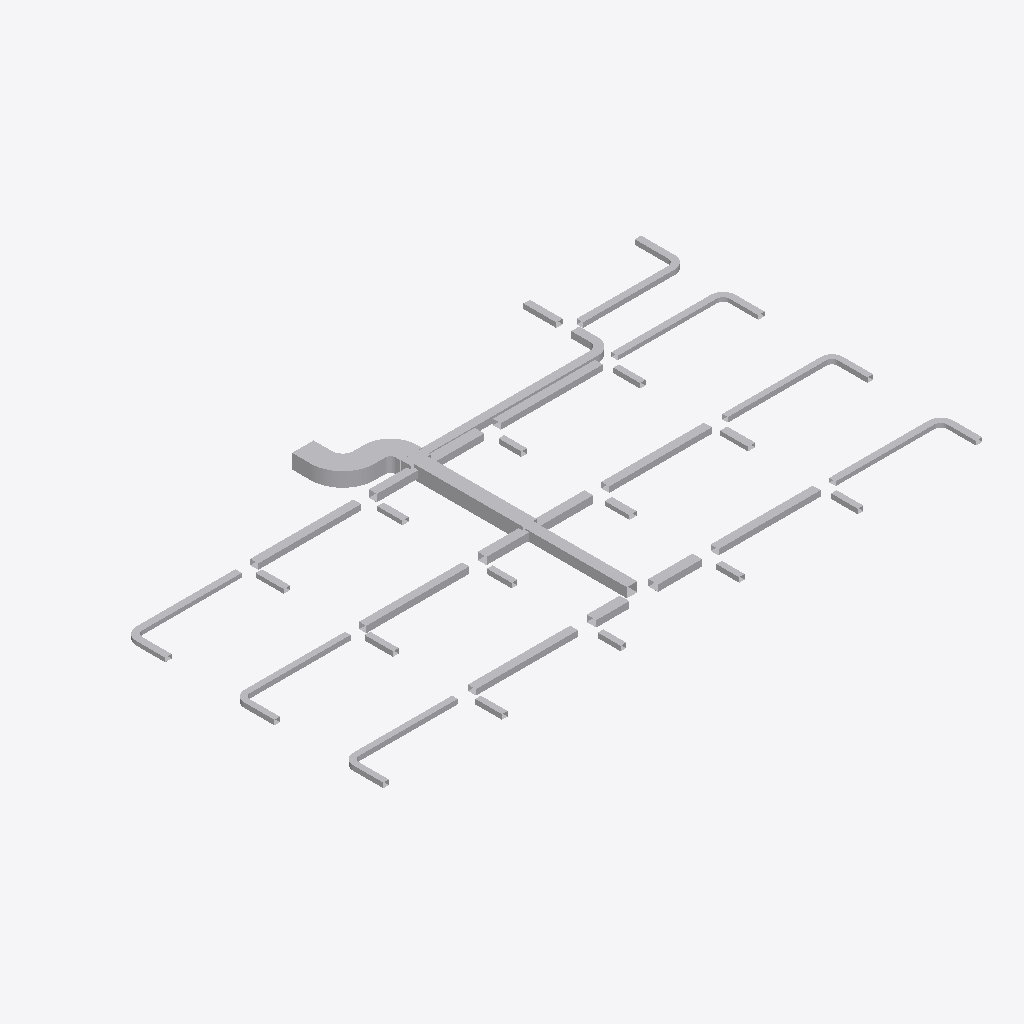
Isometric view of an IFC building model (IFC-SPF (STEP), schema IFC4, length unit metre), seen from the south-west, elements coloured by IFC class: 57 other elements (light grey).
Extent 37.8 m × 21.6 m × 0.9 m (x, y, z). Elements (57): 47 IfcDuctSegment, 10 IfcDuctFitting.

HEADER;
FILE_DESCRIPTION(('ViewDefinition[DesignTransferView]'),'2;1');
FILE_NAME('/dev/null','2026-11-13T17:45:41+08:00',(''),(''),'IfcOpenShell 0.8.5','IfcOpenShell 0.8.5','Nobody');
FILE_SCHEMA(('IFC4'));
ENDSEC;
DATA;
#1=IFCPROJECT('1vMqHuAbHRFhDZm13aM5F5',$,'Partial Source Network - Verified Local Tee Integration',$,$,$,$,(#9),#4);
#11=IFCSITE('3sAJMjpVHVWhNhO34hmw4H',$,'Site',$,$,$,$,$,$,$,$,$,$,$);
#12=IFCBUILDING('14VNJgcavPPQRkO1GXKVZK',$,'Building',$,$,$,$,$,$,$,$,$);
#15=IFCBUILDINGSTOREY('3aggqwDfXK9vvc0ooUb0VO',$,'COORDINATION-REFERENCE-PLANE',$,$,$,$,$,$,$);
#604=IFCDUCTSEGMENT('1Ufk3tsn5INAsuK0h2HT1y',$,'D-08',$,$,#3496,#611,'D-08',$);
#996=IFCDUCTSEGMENT('0GlYPBdTrOk9iSc8VSdy5M',$,'D-15',$,$,#3446,#1003,'D-15',$);
#1388=IFCDUCTSEGMENT('1LnLmgXgrLMPCjBotJJT1X',$,'D-22',$,$,#3431,#1395,'D-22',$);
#2676=IFCDUCTFITTING('1GS8rKBADM7RZvHhbL6Ep3',$,'BEND-CORRIDOR-A',$,$,#3271,#2688,'BEND-CORRIDOR-A',.BEND.);
#716=IFCDUCTSEGMENT('0RZ5PgHVXJLvQNvy$btRzb',$,'D-10',$,$,#3501,#723,'D-10',$);
#324=IFCDUCTSEGMENT('2fieqZej5SJAaqHsMO0oF8',$,'D-03',$,$,#3326,#331,'D-03',$);
#884=IFCDUCTSEGMENT('2Ak1om3Z1N5xCmvkzr$r14',$,'D-13',$,$,#3441,#891,'D-13',$);
#492=IFCDUCTSEGMENT('0qNVk8Gl5MtunvH8kUxih0',$,'D-06',$,$,#3476,#499,'D-06',$);
#1108=IFCDUCTSEGMENT('1TIfjG5dDG7vbAe6RHp7j4',$,'D-17',$,$,#3491,#1115,'D-17',$);
#1276=IFCDUCTSEGMENT('2s98LbeQnOCR5h4UlU$jeq',$,'D-20',$,$,#3411,#1283,'D-20',$);
#1332=IFCDUCTSEGMENT('0KANCt4H1OwBz_XiEYPohN',$,'D-21',$,$,#3306,#1339,'D-21',$);
#1500=IFCDUCTSEGMENT('3bnJDrEfPJpOdFEQN7QpDb',$,'D-24',$,$,#3436,#1507,'D-24',$);
#548=IFCDUCTSEGMENT('00GeeqwXDGqujg1GB$eSes',$,'D-07',$,$,#3341,#555,'D-07',$);
#940=IFCDUCTSEGMENT('2Acysx8AbINgOLlSWUMu3$',$,'D-14',$,$,#3356,#947,'D-14',$);
#772=IFCDUCTSEGMENT('01iiRNwCPHCg2TQaDQTBPh',$,'D-11',$,$,#3426,#779,'D-11',$);
#380=IFCDUCTSEGMENT('38dK30VmnKehhKPOSvl9WN',$,'D-04',$,$,#3451,#387,'D-04',$);
#1164=IFCDUCTSEGMENT('10hC2HAf5QjBh8eHXVJY72',$,'D-18',$,$,#3396,#1171,'D-18',$);
#828=IFCDUCTSEGMENT('0g9bpYq$DOCvGnKRTNdtFF',$,'D-12',$,$,#3316,#835,'D-12',$);
#1220=IFCDUCTSEGMENT('2JsVFcCh5MBxs36NfRYoo1',$,'D-19',$,$,#3301,#1227,'D-19',$);
#660=IFCDUCTSEGMENT('3_3cf04PnN2xcqwNqA9Dlz',$,'D-09',$,$,#3416,#667,'D-09',$);
#436=IFCDUCTSEGMENT('16XnXAKsDR7fGY5Y8JvRrZ',$,'D-05',$,$,#3336,#443,'D-05',$);
#2729=IFCDUCTFITTING('3__drCT4XK$8OhZtbklpLq',$,'BEND-CORRIDOR-B',$,$,#3256,#2741,'BEND-CORRIDOR-B',.BEND.);
#268=IFCDUCTSEGMENT('3cmKKWOIXG2wIWIQw2L$Ga',$,'D-02',$,$,#3401,#275,'D-02',$);
#42=IFCDUCTSEGMENT('3Tf1SEAG9NLxz6miD8JeEM',$,'A-01',$,$,#3366,#51,'A-01',$);
#1052=IFCDUCTSEGMENT('223pk9Z9fHyP3zWtKUZIvr',$,'D-16',$,$,#3371,#1059,'D-16',$);
#2564=IFCDUCTSEGMENT('2A5hnkfKfVQA3ppPSDKTLp',$,'D-43',$,$,#3361,#2571,'D-43',$);
#2620=IFCDUCTSEGMENT('2NUeFlDmPKeAdID44c7Y3d',$,'D-44',$,$,#3486,#2627,'D-44',$);
#100=IFCDUCTSEGMENT('2ww9pYvAfSyx5JhKUO62Me',$,'A-02',$,$,#3506,#107,'A-02',$);
#2116=IFCDUCTSEGMENT('1eFzE74j9IX9FCS_bpSZi8',$,'D-35',$,$,#3481,#2123,'D-35',$);
#1556=IFCDUCTSEGMENT('3yhBBouBPRw8LwOEWLhhps',$,'D-25',$,$,#3351,#1563,'D-25',$);
#2172=IFCDUCTSEGMENT('0FMDd$bG1NneS7N2OdRFsP',$,'D-36',$,$,#3406,#2179,'D-36',$);
#1892=IFCDUCTSEGMENT('3YEo7IX2vLHOZoUdtxYhkW',$,'D-31',$,$,#3456,#1899,'D-31',$);
#2228=IFCDUCTSEGMENT('2TYIpAGo5Jn84Ds4cFSqzD',$,'D-37',$,$,#3286,#2235,'D-37',$);
#1836=IFCDUCTSEGMENT('3UfxkNar9T3uv889TvBuZo',$,'D-30',$,$,#3296,#1843,'D-30',$);
#1948=IFCDUCTSEGMENT('1h76SSiWvQkv6hW9gZiAWw',$,'D-32',$,$,#3331,#1955,'D-32',$);
#2508=IFCDUCTSEGMENT('1JDTIpFW5QSREtJ610AQ34',$,'D-42',$,$,#3466,#2515,'D-42',$);
#2284=IFCDUCTSEGMENT('0hfguPDXzM4uq$XxvCCMMo',$,'D-38',$,$,#3421,#2291,'D-38',$);
#1612=IFCDUCTSEGMENT('2dwkXYndrQe8akRs1ziEM_',$,'D-26',$,$,#3281,#1619,'D-26',$);
#2452=IFCDUCTSEGMENT('1ljYkCFLnPd9wUABuPtBnw',$,'D-41',$,$,#3321,#2459,'D-41',$);
#2060=IFCDUCTSEGMENT('0WvdfA3zDKfO0CW$V5Jsne',$,'D-34',$,$,#3376,#2067,'D-34',$);
#1780=IFCDUCTSEGMENT('0JgqECwtPHrA0cyUHrcIbw',$,'D-29',$,$,#3391,#1787,'D-29',$);
#2340=IFCDUCTSEGMENT('10cDTQJo5IcPLAUKm5b$EG',$,'D-39',$,$,#3311,#2347,'D-39',$);
#2004=IFCDUCTSEGMENT('1I5d0BkIHT3A1NnC$0VWpB',$,'D-33',$,$,#3471,#2011,'D-33',$);
#1444=IFCDUCTSEGMENT('3TG4i8QwvGw8JWXR1SDbXG',$,'D-23',$,$,#3346,#1451,'D-23',$);
#1724=IFCDUCTSEGMENT('3ZeIIu8ZjLivD3$rEAqFH_',$,'D-28',$,$,#3291,#1731,'D-28',$);
#2396=IFCDUCTSEGMENT('2xxjOz63jHgeE8yuHmmyJ7',$,'D-40',$,$,#3461,#2403,'D-40',$);
#1668=IFCDUCTSEGMENT('3Y2iFalPLIjPgobiCbmlpM',$,'D-27',$,$,#3381,#1675,'D-27',$);
#212=IFCDUCTSEGMENT('0asdbf5ALUPfoYtN$HY17L',$,'D-01',$,$,#3511,#219,'D-01',$);
#3153=IFCDUCTFITTING('32SL8_FtLLxRDkUZc7lzNQ',$,'BEND-UP-TURN',$,$,#3266,#3165,'BEND-UP-TURN',.BEND.);
#3047=IFCDUCTFITTING('1TWK5B6RfT_AFHX9Xe4Kgi',$,'BEND-TAP-VAV-18',$,$,#3261,#3059,'BEND-TAP-VAV-18',.BEND.);
#156=IFCDUCTSEGMENT('1D4nWpOCDNNx5eABHpMLwr',$,'A-03',$,$,#3386,#163,'A-03',$);
#2835=IFCDUCTFITTING('0ibn1oYr9NqAKrRPJhTTLc',$,'BEND-TAP-VAV-06',$,$,#3231,#2847,'BEND-TAP-VAV-06',.BEND.);
#3100=IFCDUCTFITTING('3GLkYHze9Uw8_FjhVKOzKc',$,'BEND-TAP-VAV-20',$,$,#3251,#3112,'BEND-TAP-VAV-20',.BEND.);
#2941=IFCDUCTFITTING('0jrW4IiM9QGe5EURDoYzuc',$,'BEND-TAP-VAV-12',$,$,#3236,#2953,'BEND-TAP-VAV-12',.BEND.);
#2994=IFCDUCTFITTING('1hJrcsal9PEeDP4SMx$KOp',$,'BEND-TAP-VAV-13',$,$,#3276,#3006,'BEND-TAP-VAV-13',.BEND.);
#2888=IFCDUCTFITTING('0WD0vb27TQyg59IaExUFo$',$,'BEND-TAP-VAV-07',$,$,#3246,#2900,'BEND-TAP-VAV-07',.BEND.);
#2782=IFCDUCTFITTING('1T1iJcPpbHQe9NXE03EuZB',$,'BEND-TAP-VAV-01',$,$,#3241,#2794,'BEND-TAP-VAV-01',.BEND.);
ENDSEC;
